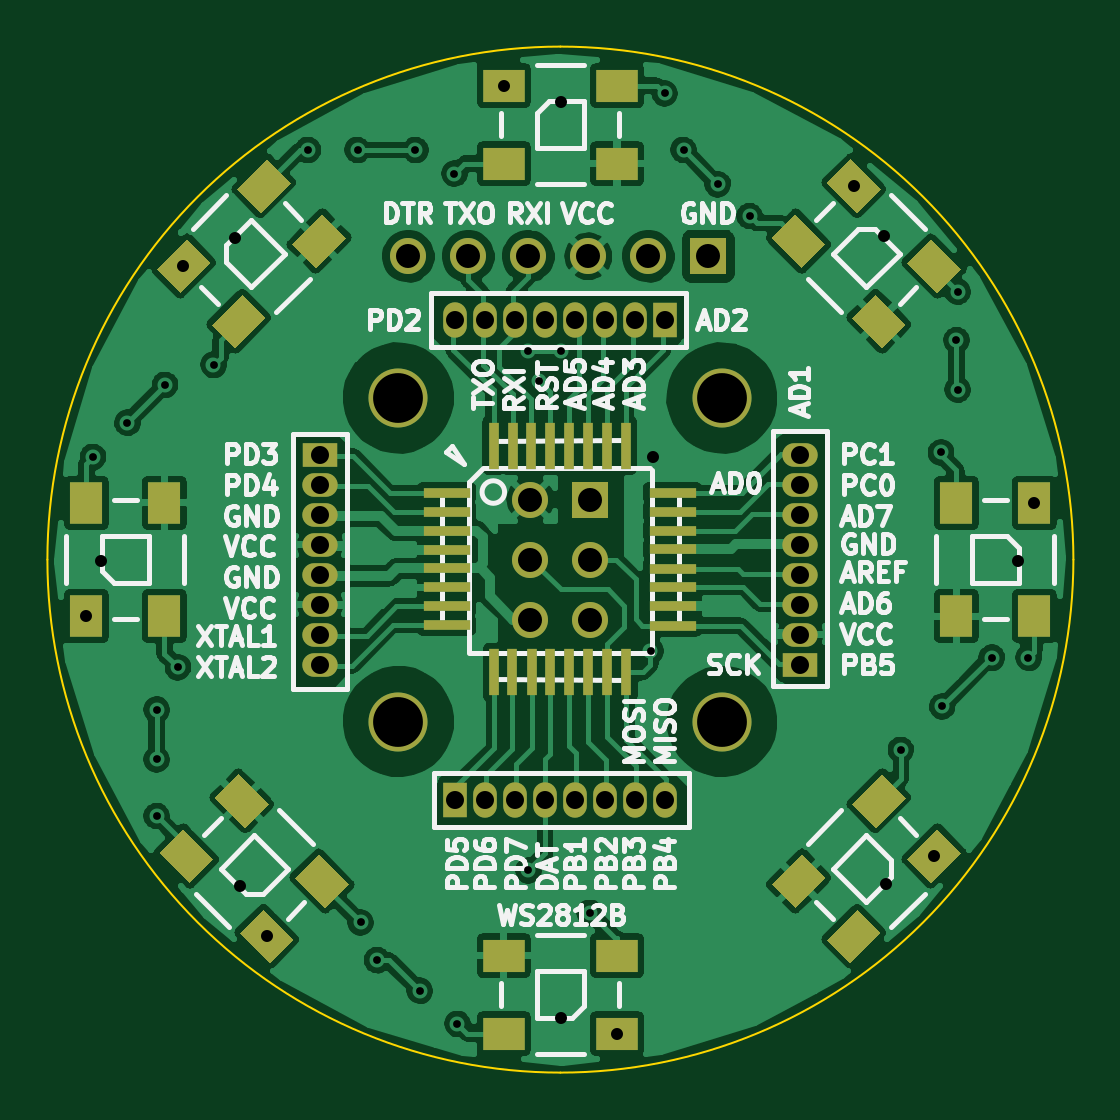
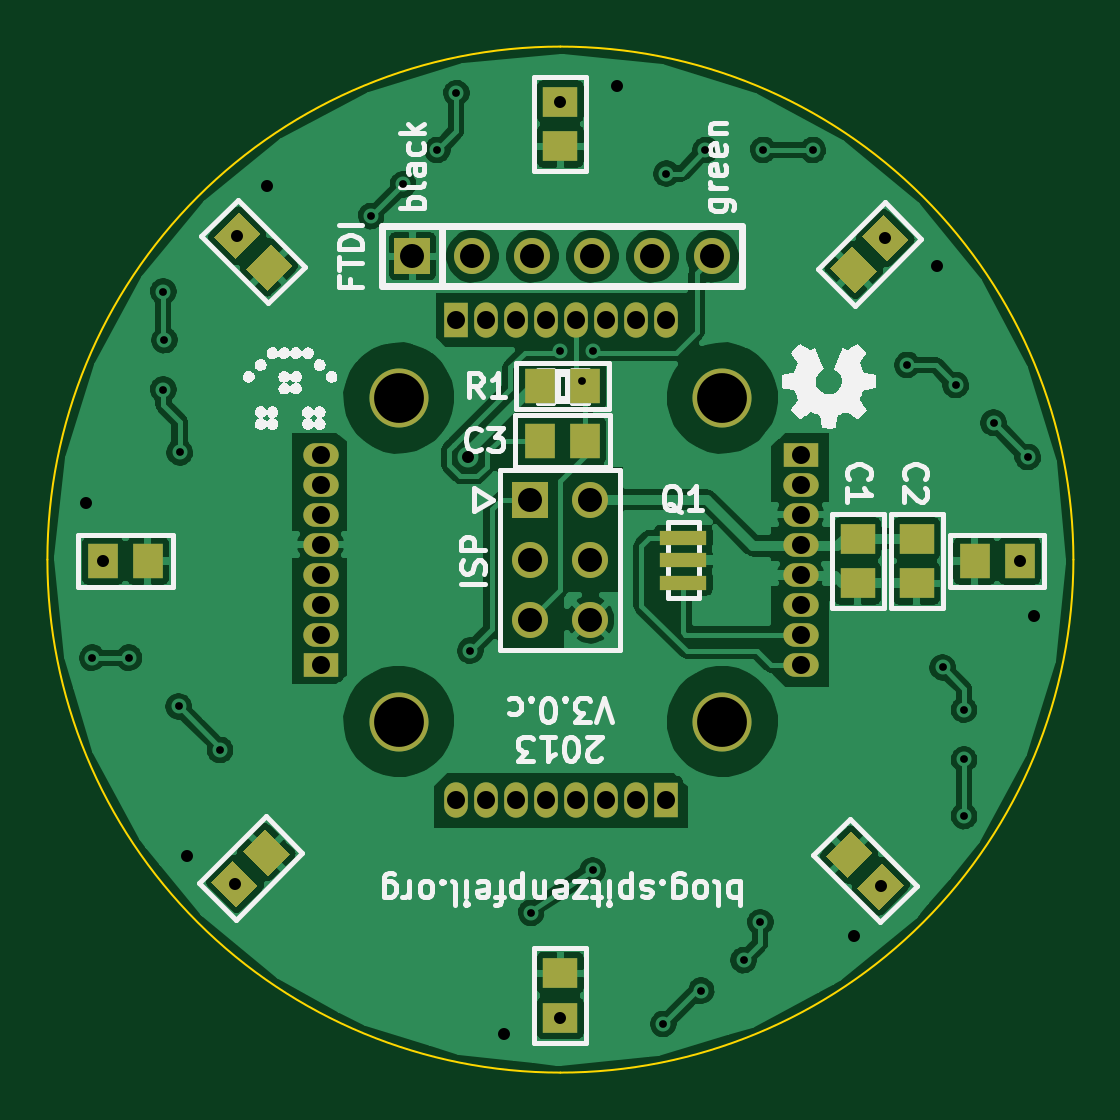
Circuit board: 8 layer files. Board 43.4 x 43.4 mm.
- bottom_copper: rgb_led_toy-B_Cu.gbl (109327 bytes)
- bottom_mask: rgb_led_toy-B_Mask.gbs (2862 bytes)
- bottom_silk: rgb_led_toy-B_SilkS.gbo (38057 bytes)
- outline: rgb_led_toy-Edge_Cuts.gbr (531 bytes)
- top_copper: rgb_led_toy-F_Cu.gtl (138917 bytes)
- top_mask: rgb_led_toy-F_Mask.gts (4348 bytes)
- top_silk: rgb_led_toy-F_SilkS.gto (35658 bytes)
- drill: rgb_led_toy.drl (1673 bytes)

=== bottom_copper: rgb_led_toy-B_Cu.gbl (109327 bytes, source omitted) ===
=== bottom_mask: rgb_led_toy-B_Mask.gbs ===
G04 (created by PCBNEW (2013-09-28 BZR 4356)-product) date Sun 29 Sep 2013 01:20:49 PM CEST*
%MOIN*%
G04 Gerber Fmt 3.4, Leading zero omitted, Abs format*
%FSLAX34Y34*%
G01*
G70*
G90*
G04 APERTURE LIST*
%ADD10C,0.005906*%
%ADD11C,0.098425*%
%ADD12R,0.060000X0.060000*%
%ADD13C,0.060000*%
%ADD14R,0.051100X0.059000*%
%ADD15R,0.059000X0.051100*%
%ADD16R,0.059055X0.039370*%
%ADD17O,0.059055X0.039370*%
%ADD18R,0.039370X0.059055*%
%ADD19O,0.039370X0.059055*%
%ADD20R,0.078740X0.023622*%
G04 APERTURE END LIST*
G54D10*
G54D11*
X30050Y-30550D03*
X30050Y-25156D03*
X35443Y-25156D03*
X35443Y-30550D03*
G54D12*
X33250Y-26850D03*
G54D13*
X32250Y-26850D03*
X33250Y-27850D03*
X32250Y-27850D03*
X33250Y-28850D03*
X32250Y-28850D03*
G54D12*
X35216Y-22795D03*
G54D13*
X34216Y-22795D03*
X33216Y-22795D03*
X32216Y-22795D03*
X31216Y-22795D03*
X30216Y-22795D03*
G54D14*
X25098Y-27874D03*
X25846Y-27874D03*
G54D10*
G36*
X27440Y-33685D02*
X27023Y-33268D01*
X27384Y-32906D01*
X27801Y-33323D01*
X27440Y-33685D01*
X27440Y-33685D01*
G37*
G36*
X27969Y-33156D02*
X27552Y-32739D01*
X27913Y-32377D01*
X28330Y-32794D01*
X27969Y-33156D01*
X27969Y-33156D01*
G37*
G36*
X38567Y-33228D02*
X38149Y-33645D01*
X37788Y-33284D01*
X38205Y-32867D01*
X38567Y-33228D01*
X38567Y-33228D01*
G37*
G36*
X38038Y-32699D02*
X37620Y-33116D01*
X37259Y-32755D01*
X37676Y-32338D01*
X38038Y-32699D01*
X38038Y-32699D01*
G37*
G54D15*
X27795Y-27500D03*
X27795Y-28248D03*
X26811Y-27500D03*
X26811Y-28248D03*
G54D14*
X32342Y-25866D03*
X33090Y-25866D03*
G54D15*
X32755Y-35492D03*
X32755Y-34744D03*
G54D14*
X40374Y-27874D03*
X39626Y-27874D03*
G54D10*
G36*
X38110Y-22062D02*
X38527Y-22480D01*
X38166Y-22841D01*
X37749Y-22424D01*
X38110Y-22062D01*
X38110Y-22062D01*
G37*
G36*
X37581Y-22591D02*
X37998Y-23008D01*
X37637Y-23370D01*
X37220Y-22953D01*
X37581Y-22591D01*
X37581Y-22591D01*
G37*
G54D15*
X32755Y-20216D03*
X32755Y-20964D03*
G54D10*
G36*
X26944Y-22519D02*
X27361Y-22102D01*
X27723Y-22463D01*
X27306Y-22880D01*
X26944Y-22519D01*
X26944Y-22519D01*
G37*
G36*
X27473Y-23048D02*
X27890Y-22631D01*
X28252Y-22992D01*
X27834Y-23409D01*
X27473Y-23048D01*
X27473Y-23048D01*
G37*
G54D14*
X32342Y-24960D03*
X33090Y-24960D03*
G54D16*
X36746Y-29603D03*
G54D17*
X36746Y-29103D03*
X36746Y-28603D03*
X36746Y-28103D03*
X36746Y-27603D03*
X36746Y-27103D03*
X36746Y-26603D03*
X36746Y-26103D03*
G54D18*
X30996Y-31853D03*
G54D19*
X31496Y-31853D03*
X31996Y-31853D03*
X32496Y-31853D03*
X32996Y-31853D03*
X33496Y-31853D03*
X33996Y-31853D03*
X34496Y-31853D03*
G54D18*
X34496Y-23853D03*
G54D19*
X33996Y-23853D03*
X33496Y-23853D03*
X32996Y-23853D03*
X32496Y-23853D03*
X31996Y-23853D03*
X31496Y-23853D03*
X30996Y-23853D03*
G54D16*
X28746Y-26103D03*
G54D17*
X28746Y-26603D03*
X28746Y-27103D03*
X28746Y-27603D03*
X28746Y-28103D03*
X28746Y-28603D03*
X28746Y-29103D03*
X28746Y-29603D03*
G54D20*
X30703Y-28235D03*
X30703Y-27861D03*
X30703Y-27487D03*
M02*

=== bottom_silk: rgb_led_toy-B_SilkS.gbo (38057 bytes, source omitted) ===
=== outline: rgb_led_toy-Edge_Cuts.gbr ===
G04 (created by PCBNEW (2013-09-28 BZR 4356)-product) date Sun 29 Sep 2013 01:20:49 PM CEST*
%MOIN*%
G04 Gerber Fmt 3.4, Leading zero omitted, Abs format*
%FSLAX34Y34*%
G01*
G70*
G90*
G04 APERTURE LIST*
%ADD10C,0.005906*%
%ADD11C,0.003937*%
G04 APERTURE END LIST*
G54D10*
G54D11*
X32750Y-19300D02*
G75*
G03X24200Y-27850I0J-8550D01*
G74*
G01*
X24200Y-27850D02*
G75*
G03X32750Y-36400I8550J0D01*
G74*
G01*
X32750Y-36400D02*
G75*
G03X41300Y-27850I0J8550D01*
G74*
G01*
X41300Y-27850D02*
G75*
G03X32750Y-19300I-8550J0D01*
G74*
G01*
M02*

=== top_copper: rgb_led_toy-F_Cu.gtl (138917 bytes, source omitted) ===
=== top_mask: rgb_led_toy-F_Mask.gts ===
G04 (created by PCBNEW (2013-09-28 BZR 4356)-product) date Sun 29 Sep 2013 01:20:49 PM CEST*
%MOIN*%
G04 Gerber Fmt 3.4, Leading zero omitted, Abs format*
%FSLAX34Y34*%
G01*
G70*
G90*
G04 APERTURE LIST*
%ADD10C,0.005906*%
%ADD11C,0.098425*%
%ADD12R,0.055118X0.070866*%
%ADD13R,0.070866X0.055118*%
%ADD14R,0.078700X0.017700*%
%ADD15R,0.017700X0.078700*%
%ADD16R,0.060000X0.060000*%
%ADD17C,0.060000*%
%ADD18R,0.059055X0.039370*%
%ADD19O,0.059055X0.039370*%
%ADD20R,0.039370X0.059055*%
%ADD21O,0.039370X0.059055*%
G04 APERTURE END LIST*
G54D10*
G54D11*
X30050Y-30550D03*
X30050Y-25156D03*
X35443Y-25156D03*
X35443Y-30550D03*
G54D10*
G36*
X38003Y-23432D02*
X38504Y-23933D01*
X38114Y-24322D01*
X37613Y-23821D01*
X38003Y-23432D01*
X38003Y-23432D01*
G37*
G36*
X38921Y-22513D02*
X39422Y-23014D01*
X39033Y-23404D01*
X38532Y-22903D01*
X38921Y-22513D01*
X38921Y-22513D01*
G37*
G36*
X37585Y-21177D02*
X38086Y-21678D01*
X37696Y-22067D01*
X37195Y-21566D01*
X37585Y-21177D01*
X37585Y-21177D01*
G37*
G36*
X36666Y-22095D02*
X37167Y-22596D01*
X36778Y-22986D01*
X36277Y-22485D01*
X36666Y-22095D01*
X36666Y-22095D01*
G37*
G54D12*
X26149Y-26905D03*
X24850Y-26905D03*
X24850Y-28794D03*
X26149Y-28794D03*
G54D10*
G36*
X27496Y-32317D02*
X26995Y-31816D01*
X27385Y-31427D01*
X27886Y-31928D01*
X27496Y-32317D01*
X27496Y-32317D01*
G37*
G36*
X26578Y-33236D02*
X26077Y-32735D01*
X26466Y-32345D01*
X26967Y-32846D01*
X26578Y-33236D01*
X26578Y-33236D01*
G37*
G36*
X27914Y-34572D02*
X27413Y-34071D01*
X27803Y-33682D01*
X28304Y-34183D01*
X27914Y-34572D01*
X27914Y-34572D01*
G37*
G36*
X28833Y-33654D02*
X28332Y-33153D01*
X28721Y-32763D01*
X29222Y-33264D01*
X28833Y-33654D01*
X28833Y-33654D01*
G37*
G54D13*
X31805Y-34450D03*
X31805Y-35749D03*
X33694Y-35749D03*
X33694Y-34450D03*
G54D10*
G36*
X37167Y-33153D02*
X36666Y-33654D01*
X36277Y-33264D01*
X36778Y-32763D01*
X37167Y-33153D01*
X37167Y-33153D01*
G37*
G36*
X38086Y-34071D02*
X37585Y-34572D01*
X37195Y-34183D01*
X37696Y-33682D01*
X38086Y-34071D01*
X38086Y-34071D01*
G37*
G36*
X39422Y-32735D02*
X38921Y-33236D01*
X38532Y-32846D01*
X39033Y-32345D01*
X39422Y-32735D01*
X39422Y-32735D01*
G37*
G36*
X38504Y-31816D02*
X38003Y-32317D01*
X37613Y-31928D01*
X38114Y-31427D01*
X38504Y-31816D01*
X38504Y-31816D01*
G37*
G54D12*
X39350Y-28794D03*
X40649Y-28794D03*
X40649Y-26905D03*
X39350Y-26905D03*
G54D13*
X33694Y-21249D03*
X33694Y-19950D03*
X31805Y-19950D03*
X31805Y-21249D03*
G54D10*
G36*
X28282Y-22596D02*
X28783Y-22095D01*
X29172Y-22485D01*
X28671Y-22986D01*
X28282Y-22596D01*
X28282Y-22596D01*
G37*
G36*
X27363Y-21678D02*
X27864Y-21177D01*
X28254Y-21566D01*
X27753Y-22067D01*
X27363Y-21678D01*
X27363Y-21678D01*
G37*
G36*
X26027Y-23014D02*
X26528Y-22513D01*
X26917Y-22903D01*
X26416Y-23404D01*
X26027Y-23014D01*
X26027Y-23014D01*
G37*
G36*
X26945Y-23933D02*
X27446Y-23432D01*
X27836Y-23821D01*
X27335Y-24322D01*
X26945Y-23933D01*
X26945Y-23933D01*
G37*
G54D14*
X30854Y-28943D03*
X30854Y-28628D03*
X30854Y-28313D03*
X30854Y-27998D03*
X30854Y-27683D03*
X30854Y-27368D03*
X30854Y-27053D03*
X30854Y-26738D03*
X34620Y-26740D03*
X34620Y-28950D03*
X34620Y-28630D03*
X34620Y-28310D03*
X34620Y-28000D03*
X34620Y-27680D03*
X34620Y-27370D03*
X34620Y-27050D03*
G54D15*
X31638Y-25950D03*
X31952Y-25950D03*
X32268Y-25950D03*
X32582Y-25950D03*
X32898Y-25950D03*
X33212Y-25950D03*
X33528Y-25950D03*
X33842Y-25950D03*
X31640Y-29730D03*
X31950Y-29730D03*
X32270Y-29730D03*
X32580Y-29730D03*
X32890Y-29730D03*
X33210Y-29730D03*
X33530Y-29730D03*
X33850Y-29730D03*
G54D16*
X33250Y-26850D03*
G54D17*
X32250Y-26850D03*
X33250Y-27850D03*
X32250Y-27850D03*
X33250Y-28850D03*
X32250Y-28850D03*
G54D16*
X35216Y-22795D03*
G54D17*
X34216Y-22795D03*
X33216Y-22795D03*
X32216Y-22795D03*
X31216Y-22795D03*
X30216Y-22795D03*
G54D18*
X36746Y-29603D03*
G54D19*
X36746Y-29103D03*
X36746Y-28603D03*
X36746Y-28103D03*
X36746Y-27603D03*
X36746Y-27103D03*
X36746Y-26603D03*
X36746Y-26103D03*
G54D20*
X30996Y-31853D03*
G54D21*
X31496Y-31853D03*
X31996Y-31853D03*
X32496Y-31853D03*
X32996Y-31853D03*
X33496Y-31853D03*
X33996Y-31853D03*
X34496Y-31853D03*
G54D20*
X34496Y-23853D03*
G54D21*
X33996Y-23853D03*
X33496Y-23853D03*
X32996Y-23853D03*
X32496Y-23853D03*
X31996Y-23853D03*
X31496Y-23853D03*
X30996Y-23853D03*
G54D18*
X28746Y-26103D03*
G54D19*
X28746Y-26603D03*
X28746Y-27103D03*
X28746Y-27603D03*
X28746Y-28103D03*
X28746Y-28603D03*
X28746Y-29103D03*
X28746Y-29603D03*
M02*

=== top_silk: rgb_led_toy-F_SilkS.gto (35658 bytes, source omitted) ===
=== drill: rgb_led_toy.drl ===
M48
INCH,TZ
T1C0.013
T2C0.020
T3C0.030
T4C0.040
T5C0.083
%
G90
G05
T1
X024961Y-026142
X025531Y-025571
X026024Y-030354
X026024Y-031181
X026024Y-032126
X026161Y-024941
X026378Y-029646
X026969Y-024606
X028543Y-021024
X029370Y-021024
X029420Y-033896
X029696Y-034526
X030335Y-021024
X030404Y-035038
X030984Y-021417
X031034Y-035589
X032211Y-024373
X032215Y-033030
X032393Y-024877
X032759Y-024377
X033239Y-033739
X034252Y-029370
X034488Y-020079
X034803Y-021024
X035374Y-021594
X035906Y-022126
X038425Y-031024
X039094Y-026063
X039114Y-030295
X039350Y-024193
X039370Y-023386
X039370Y-025020
X039941Y-029488
X040551Y-029488
T2
X024850Y-028795
X025098Y-027874
X026467Y-022952
X027334Y-022491
X027413Y-033296
X027859Y-034127
X031805Y-019950
X032756Y-020217
X032756Y-035492
X033695Y-035750
X034286Y-026148
X037641Y-021623
X038138Y-022452
X038178Y-033257
X038977Y-032791
X040374Y-027874
X040650Y-026905
T3
X028747Y-026103
X028747Y-026603
X028747Y-027103
X028747Y-027603
X028747Y-028103
X028747Y-028603
X028747Y-029103
X028747Y-029603
X030997Y-023853
X030997Y-031853
X031497Y-023853
X031497Y-031853
X031997Y-023853
X031997Y-031853
X032497Y-023853
X032497Y-031853
X032997Y-023853
X032997Y-031853
X033497Y-023853
X033497Y-031853
X033997Y-023853
X033997Y-031853
X034497Y-023853
X034497Y-031853
X036747Y-026103
X036747Y-026603
X036747Y-027103
X036747Y-027603
X036747Y-028103
X036747Y-028603
X036747Y-029103
X036747Y-029603
T4
X030217Y-022795
X031217Y-022795
X032217Y-022795
X032250Y-026850
X032250Y-027850
X032250Y-028850
X033217Y-022795
X033250Y-026850
X033250Y-027850
X033250Y-028850
X034217Y-022795
X035217Y-022795
T5
X030050Y-025156
X030050Y-030550
X035444Y-025156
X035444Y-030550
T0
M30
